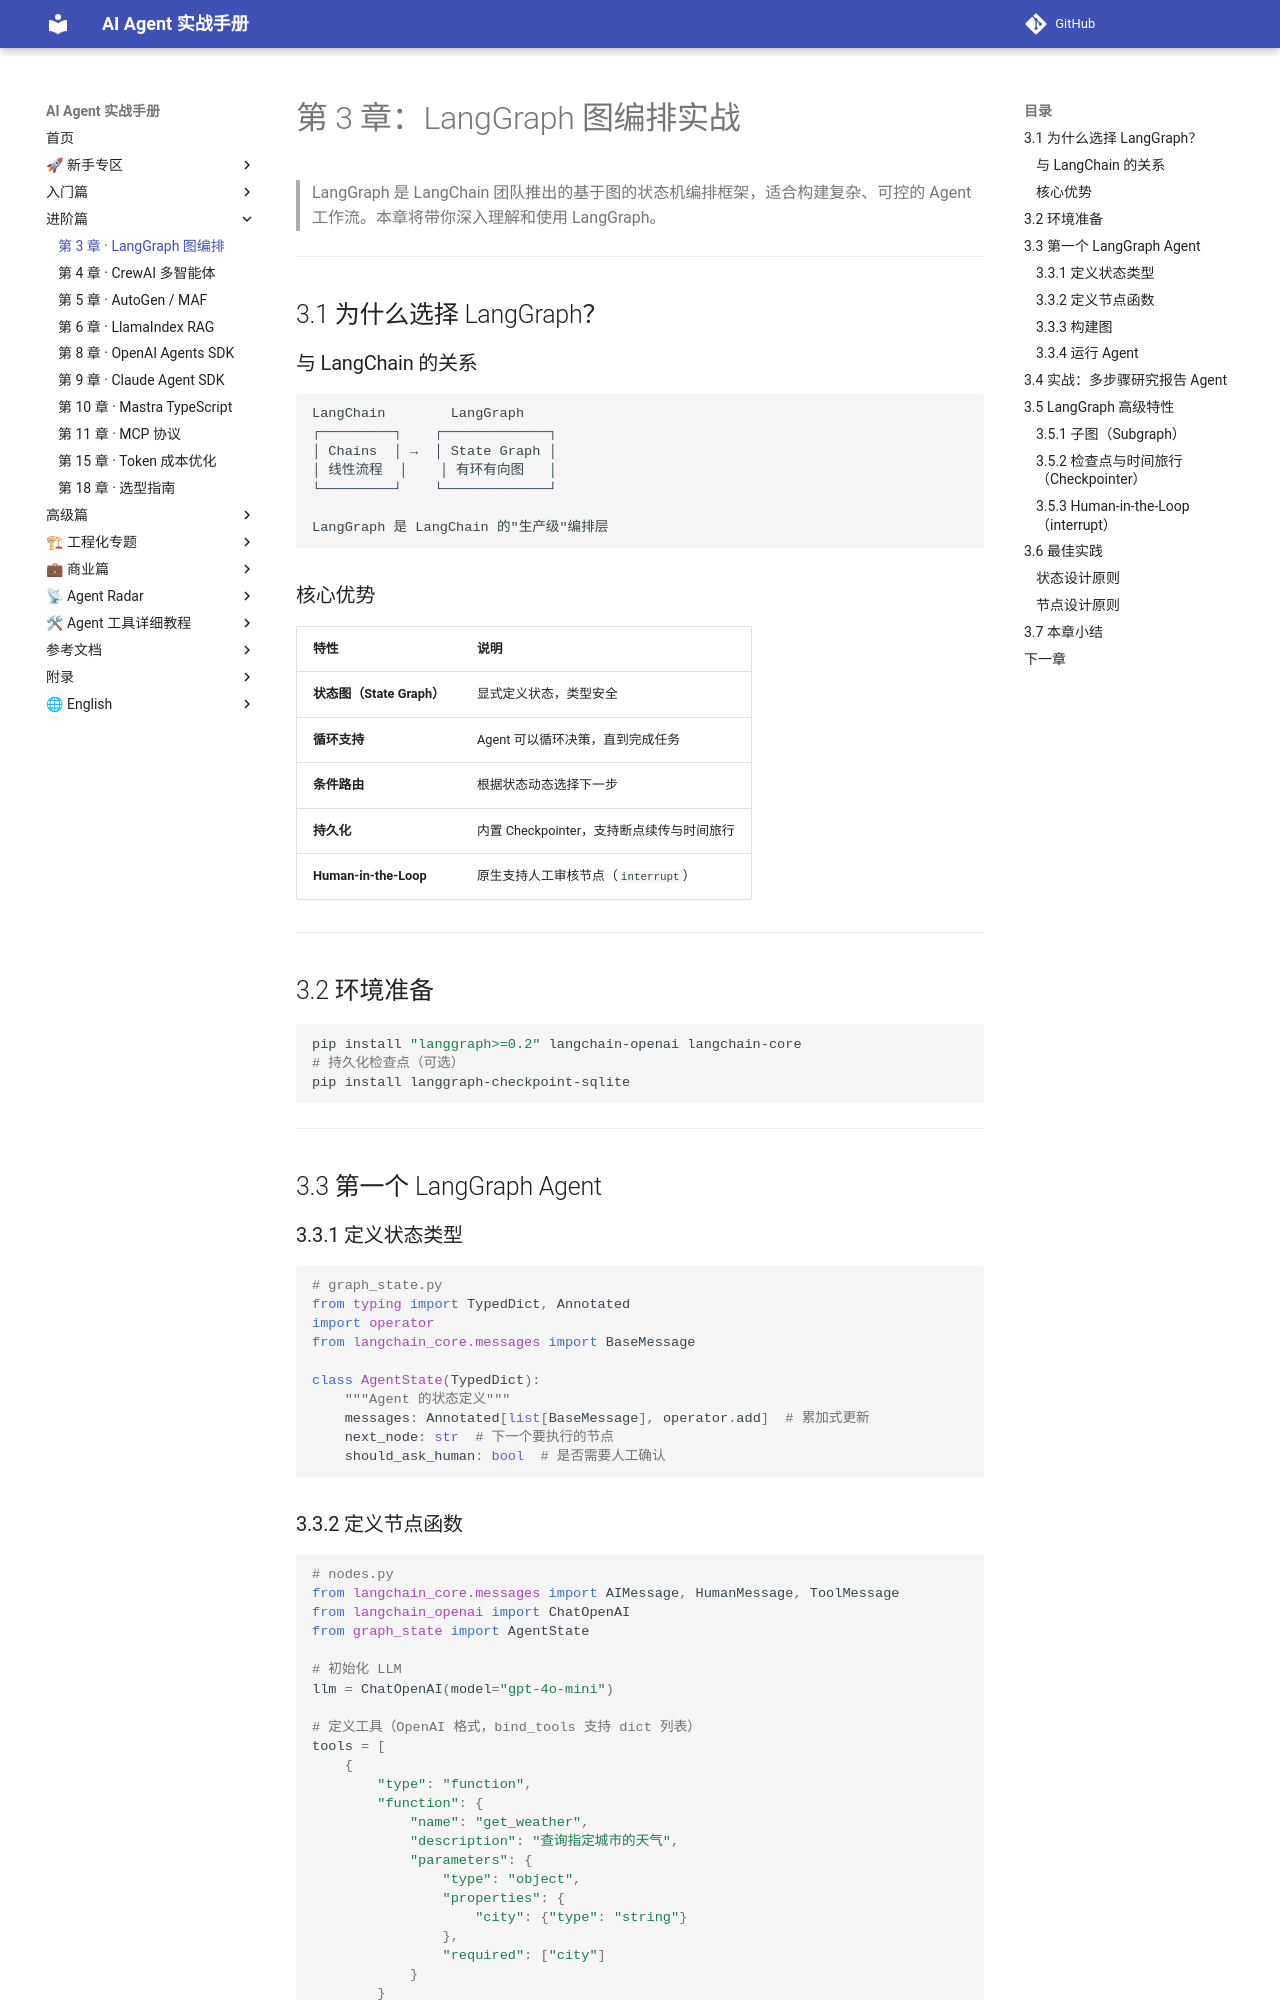

repository: Xwh630/ai-agent-handbook · page: chapters/03-langgraph/index.html · generator: mkdocs

---
适配框架版本: LangGraph 0.4.x
最后校验: 2026-10-06
上游变更监控: https://github.com/langchain-ai/langgraph/releases
---

# 第 3 章：LangGraph 图编排实战

> LangGraph 是 LangChain 团队推出的基于图的状态机编排框架，适合构建复杂、可控的 Agent 工作流。本章将带你深入理解和使用 LangGraph。

---

## 3.1 为什么选择 LangGraph？

### 与 LangChain 的关系

```
LangChain        LangGraph
┌─────────┐    ┌─────────────┐
│ Chains  │ →  │ State Graph │
│ 线性流程  │    │ 有环有向图   │
└─────────┘    └─────────────┘

LangGraph 是 LangChain 的"生产级"编排层
```

### 核心优势

| 特性 | 说明 |
|------|------|
| **状态图（State Graph）** | 显式定义状态，类型安全 |
| **循环支持** | Agent 可以循环决策，直到完成任务 |
| **条件路由** | 根据状态动态选择下一步 |
| **持久化** | 内置 Checkpointer，支持断点续传与时间旅行 |
| **Human-in-the-Loop** | 原生支持人工审核节点（`interrupt`） |

---

## 3.2 环境准备

```bash
pip install "langgraph>=0.2" langchain-openai langchain-core
# 持久化检查点（可选）
pip install langgraph-checkpoint-sqlite
```

---

## 3.3 第一个 LangGraph Agent

### 3.3.1 定义状态类型

```python
# graph_state.py
from typing import TypedDict, Annotated
import operator
from langchain_core.messages import BaseMessage

class AgentState(TypedDict):
    """Agent 的状态定义"""
    messages: Annotated[list[BaseMessage], operator.add]  # 累加式更新
    next_node: str  # 下一个要执行的节点
    should_ask_human: bool  # 是否需要人工确认
```
